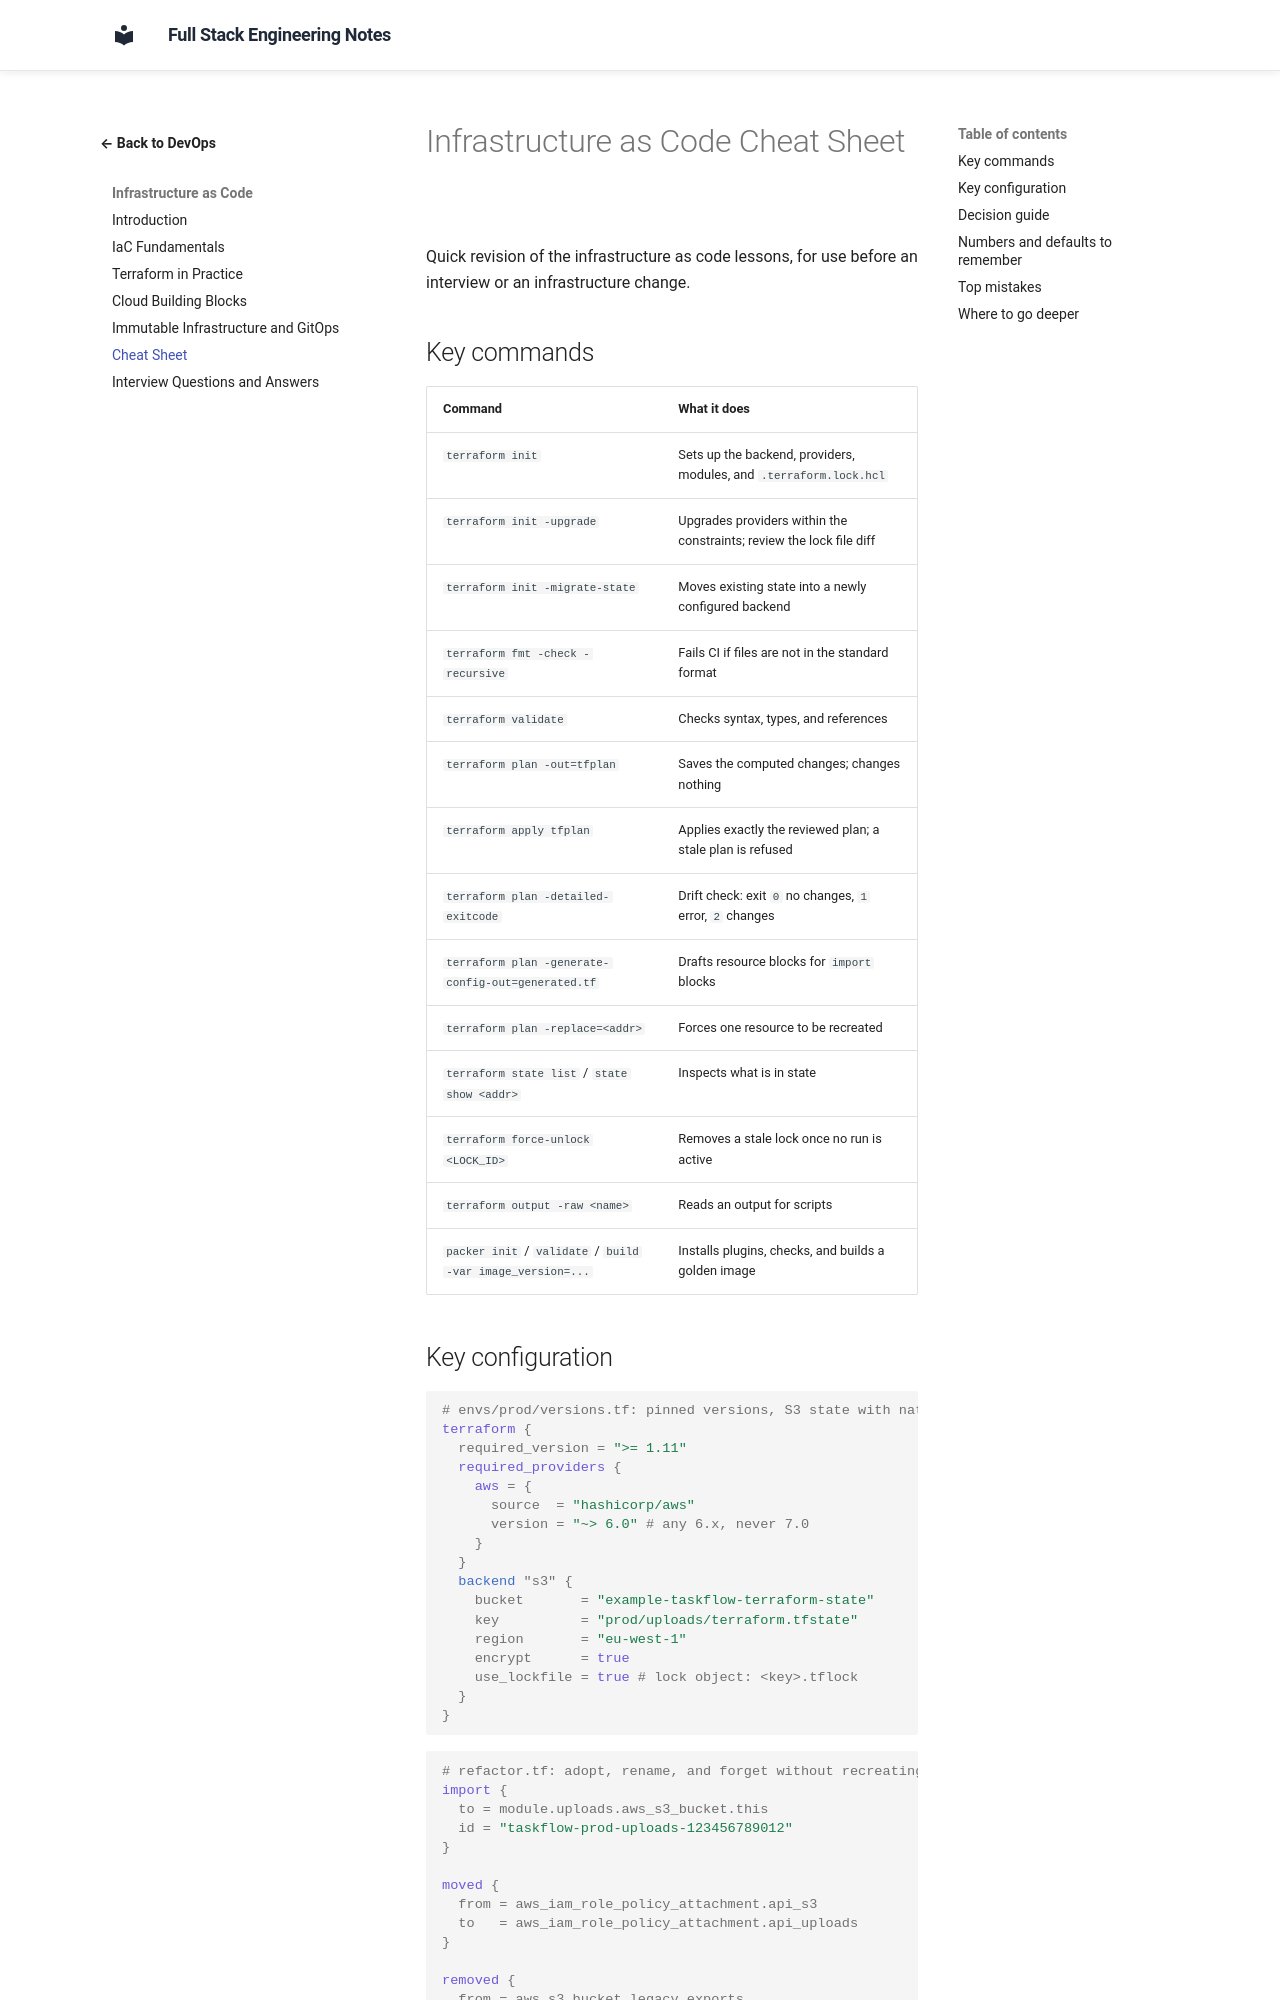

repository: murthy-satti/fullstack-notes · page: 08-devops-and-deployment/infrastructure-as-code/cheat-sheet/index.html · generator: mkdocs

# Infrastructure as Code Cheat Sheet

Quick revision of the infrastructure as code lessons, for use before an
interview or an infrastructure change.

## Key commands

| Command | What it does |
|---|---|
| `terraform init` | Sets up the backend, providers, modules, and `.terraform.lock.hcl` |
| `terraform init -upgrade` | Upgrades providers within the constraints; review the lock file diff |
| `terraform init -migrate-state` | Moves existing state into a newly configured backend |
| `terraform fmt -check -recursive` | Fails CI if files are not in the standard format |
| `terraform validate` | Checks syntax, types, and references |
| `terraform plan -out=tfplan` | Saves the computed changes; changes nothing |
| `terraform apply tfplan` | Applies exactly the reviewed plan; a stale plan is refused |
| `terraform plan -detailed-exitcode` | Drift check: exit `0` no changes, `1` error, `2` changes |
| `terraform plan -generate-config-out=generated.tf` | Drafts resource blocks for `import` blocks |
| `terraform plan -replace=<addr>` | Forces one resource to be recreated |
| `terraform state list` / `state show <addr>` | Inspects what is in state |
| `terraform force-unlock <LOCK_ID>` | Removes a stale lock once no run is active |
| `terraform output -raw <name>` | Reads an output for scripts |
| `packer init` / `validate` / `build -var image_version=...` | Installs plugins, checks, and builds a golden image |
